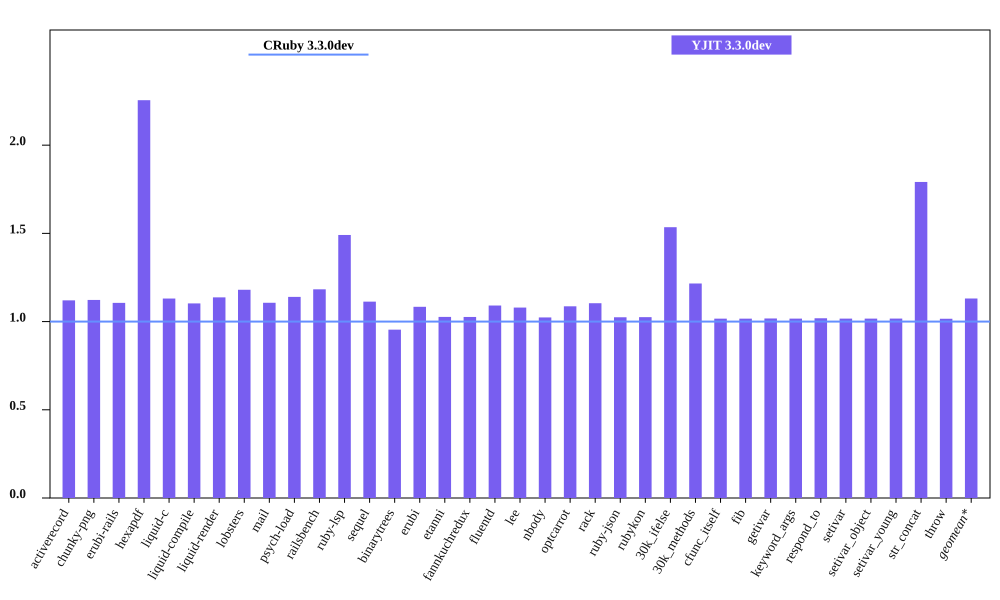

The data file committed next to this chart (first rows):
bench, CRuby 3.3.0dev mem (MiB), YJIT 3.3.0dev mem (MiB), Inline Code, Outlined Code, YJIT Mem overhead
activerecord, 50.88, 57, 1, 1
chunky-png, 42.91, 48.17, 1, 1
erubi-rails, 90.32, 99.89, 2, 2
hexapdf, 128.9, 290.7, 2, 2
liquid-c, 33.77, 38.18, 1, 1
liquid-compile, 33.46, 36.91, 1, 1
liquid-render, 34.32, 39.04, 1, 1
lobsters, 281.9, 332.7, 9, 7
mail, 44.15, 48.86, 1, 1
psych-load, 31.4, 35.8, 1, 1
railsbench, 85.97, 101.7, 3, 3
ruby-lsp, 88.71, 132.3, 6, 6
sequel, 35.84, 39.89, 1, 1
binarytrees, 27.14, 25.9, 1, 1
erubi, 27.98, 30.33, 1, 1
etanni, 21.55, 22.12, 1, 1
fannkuchredux, 19.84, 20.36, 1, 1
fluentd, 601.2, 655.9, 1, 1
lee, 33.14, 35.78, 1, 1
nbody, 19.79, 20.25, 1, 1
optcarrot, 58.29, 63.34, 1, 1
rack, 28.64, 31.62, 1, 1
ruby-json, 20.94, 21.45, 1, 1
rubykon, 46.07, 47.23, 1, 1
30k_ifelse, 62.76, 96.34, 6, 5
30k_methods, 54.88, 66.73, 2, 2
cfunc_itself, 19.77, 20.09, 1, 1
fib, 19.77, 20.1, 1, 1
getivar, 19.76, 20.11, 1, 1
keyword_args, 19.77, 20.1, 1, 1
respond_to, 19.77, 20.14, 1, 1
setivar, 19.77, 20.11, 1, 1
setivar_object, 19.77, 20.1, 1, 1
setivar_young, 19.77, 20.1, 1, 1
str_concat, 46.07, 82.53, 1, 1
throw, 19.78, 20.09, 1, 1
